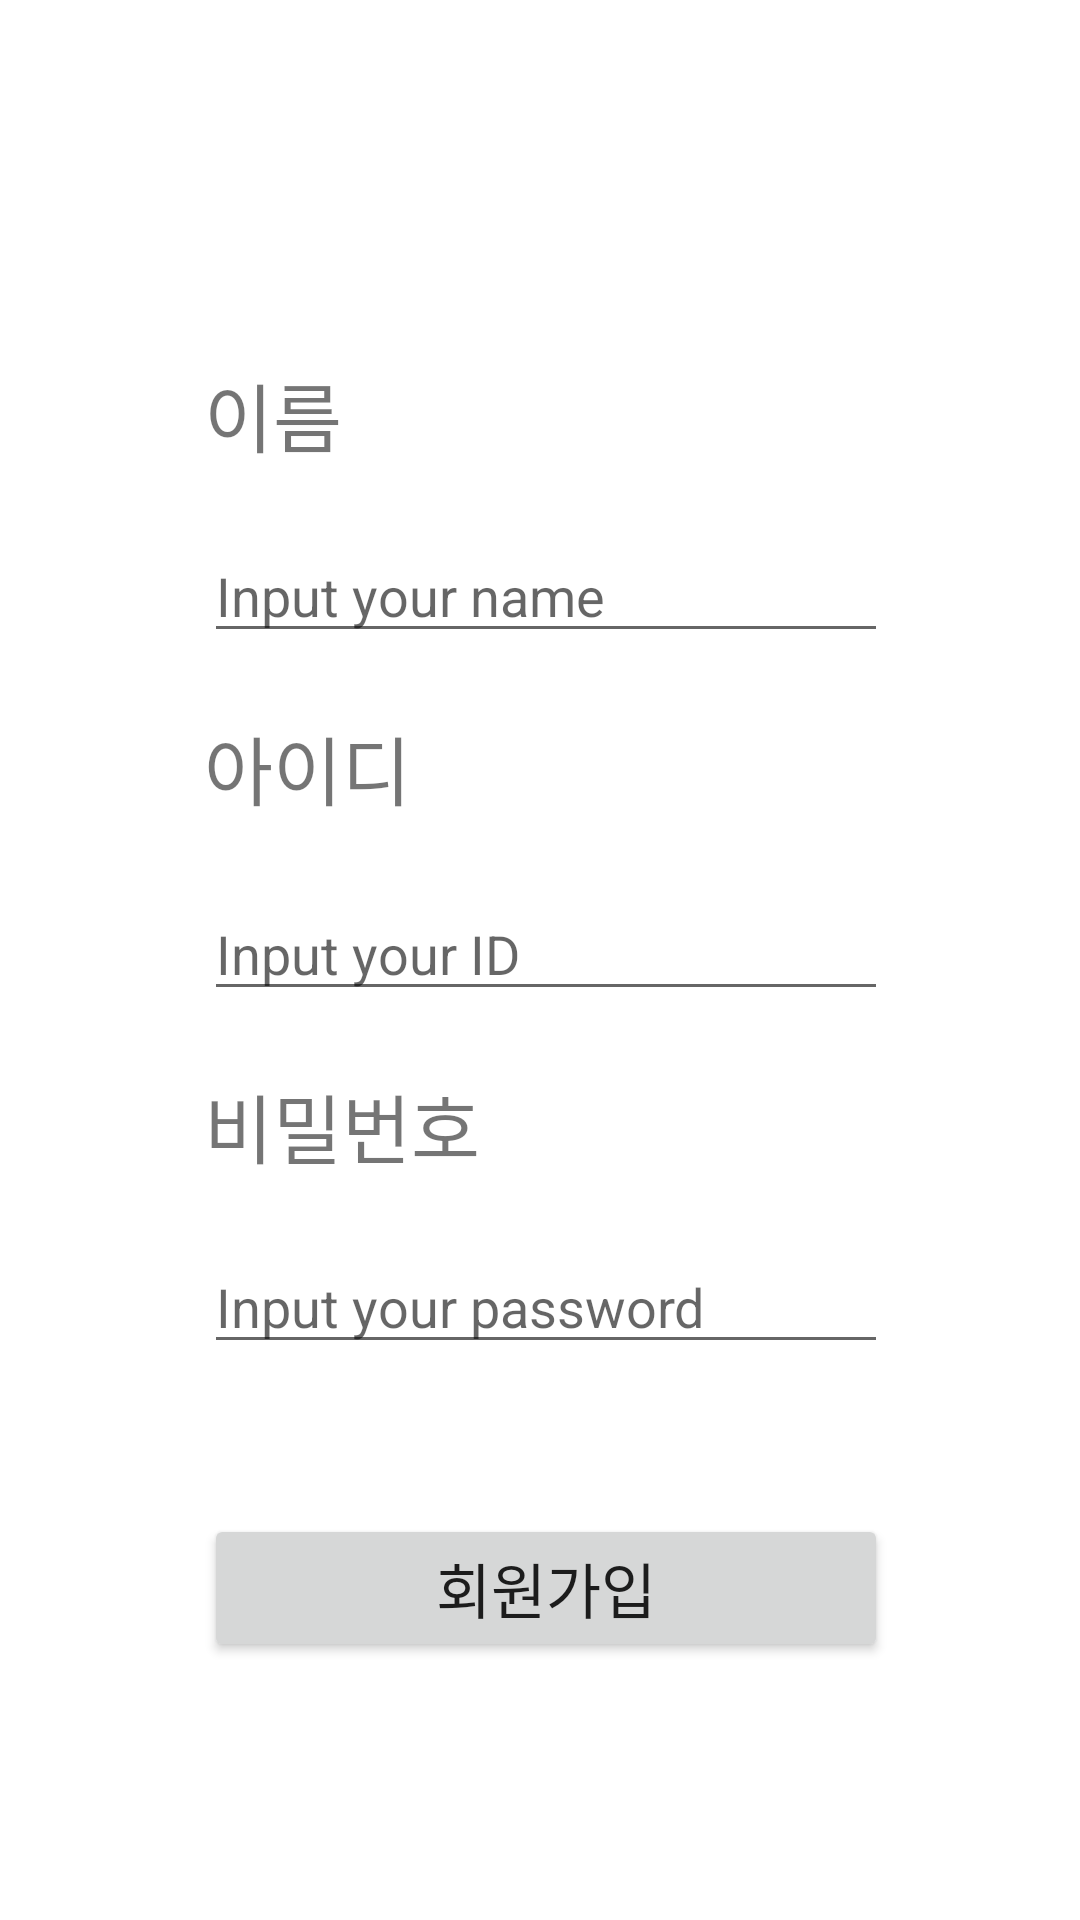

This screen was rendered from an Android layout file. Write that file and the resources it references.
<!-- AndroidManifest.xml: application theme Theme.SoptProject -->
<!-- res/layout/activity_second.xml -->
<?xml version="1.0" encoding="utf-8"?>
<androidx.constraintlayout.widget.ConstraintLayout xmlns:android="http://schemas.android.com/apk/res/android"
    xmlns:app="http://schemas.android.com/apk/res-auto"
    xmlns:tools="http://schemas.android.com/tools"
    android:layout_width="match_parent"
    android:layout_height="match_parent"
    tools:context=".secondActivity">

    <TextView
        android:id="@+id/textView4"
        android:layout_width="wrap_content"
        android:layout_height="wrap_content"
        android:layout_marginStart="68dp"
        android:layout_marginLeft="68dp"
        android:layout_marginTop="120dp"
        android:text="이름"
        android:textSize="25sp"
        app:layout_constraintStart_toStartOf="parent"
        app:layout_constraintTop_toTopOf="parent" />

    <EditText
        android:id="@+id/regi_name_input"
        android:layout_width="0dp"
        android:layout_height="wrap_content"
        android:layout_marginTop="20dp"
        android:layout_marginEnd="64dp"
        android:layout_marginRight="64dp"
        android:ems="10"
        android:inputType="textPersonName"

        android:hint="Input your name"
        app:layout_constraintEnd_toEndOf="parent"
        app:layout_constraintStart_toStartOf="@+id/textView4"
        app:layout_constraintTop_toBottomOf="@+id/textView4" />

    <TextView
        android:id="@+id/textView5"
        android:layout_width="76dp"
        android:layout_height="38dp"
        android:layout_marginTop="20dp"
        android:text="아이디"
        android:textSize="25sp"
        app:layout_constraintStart_toStartOf="@+id/regi_name_input"
        app:layout_constraintTop_toBottomOf="@+id/regi_name_input" />

    <EditText
        android:id="@+id/regi_id_input"
        android:layout_width="0dp"
        android:layout_height="wrap_content"
        android:layout_marginTop="20dp"
        android:ems="10"
        android:inputType="textPersonName"

        android:hint="Input your ID"
        app:layout_constraintEnd_toEndOf="@+id/regi_name_input"
        app:layout_constraintStart_toStartOf="@+id/textView5"
        app:layout_constraintTop_toBottomOf="@+id/textView5" />

    <TextView
        android:id="@+id/textView6"
        android:layout_width="wrap_content"
        android:layout_height="wrap_content"
        android:layout_marginTop="20dp"
        android:text="비밀번호"
        android:textSize="25sp"
        app:layout_constraintStart_toStartOf="@+id/regi_id_input"
        app:layout_constraintTop_toBottomOf="@+id/regi_id_input" />

    <EditText
        android:id="@+id/regi_pw_input"
        android:layout_width="0dp"
        android:layout_height="wrap_content"
        android:layout_marginTop="20dp"
        android:ems="10"
        android:inputType="textPassword"

        android:hint="Input your password"
        app:layout_constraintEnd_toEndOf="@+id/regi_id_input"
        app:layout_constraintStart_toStartOf="@+id/textView6"
        app:layout_constraintTop_toBottomOf="@+id/textView6" />

    <Button
        android:id="@+id/regist_fin_btn"
        android:layout_width="0dp"
        android:layout_height="wrap_content"
        android:layout_marginTop="50dp"
        android:text="회원가입"
        android:textSize="20dp"
        app:layout_constraintEnd_toEndOf="@+id/regi_pw_input"
        app:layout_constraintStart_toStartOf="@+id/regi_pw_input"
        app:layout_constraintTop_toBottomOf="@+id/regi_pw_input" />

</androidx.constraintlayout.widget.ConstraintLayout>
<!-- resources referenced by this layout -->
<resources>
  <style name="Theme.SoptProject" parent="Theme.MaterialComponents.DayNight.DarkActionBar">
          
          <item name="colorPrimary">@color/purple_500</item>
          <item name="colorPrimaryVariant">@color/purple_700</item>
          <item name="colorOnPrimary">@color/white</item>
          
          <item name="colorSecondary">@color/teal_200</item>
          <item name="colorSecondaryVariant">@color/teal_700</item>
          <item name="colorOnSecondary">@color/black</item>
          
          <item name="android:statusBarColor" tools:targetApi="l">?attr/colorPrimaryVariant</item>
          
      </style>
  <!-- not gathered from this repository: default colours our renderer supplied (Android Studio template values) -->
  <color name="purple_500">#FF6200EE</color>
  <color name="purple_700">#FF3700B3</color>
  <color name="teal_200">#FF03DAC5</color>
  <color name="teal_700">#FF018786</color>
  <color name="black">#FF000000</color>
  <color name="white">#FFFFFFFF</color>
</resources>
